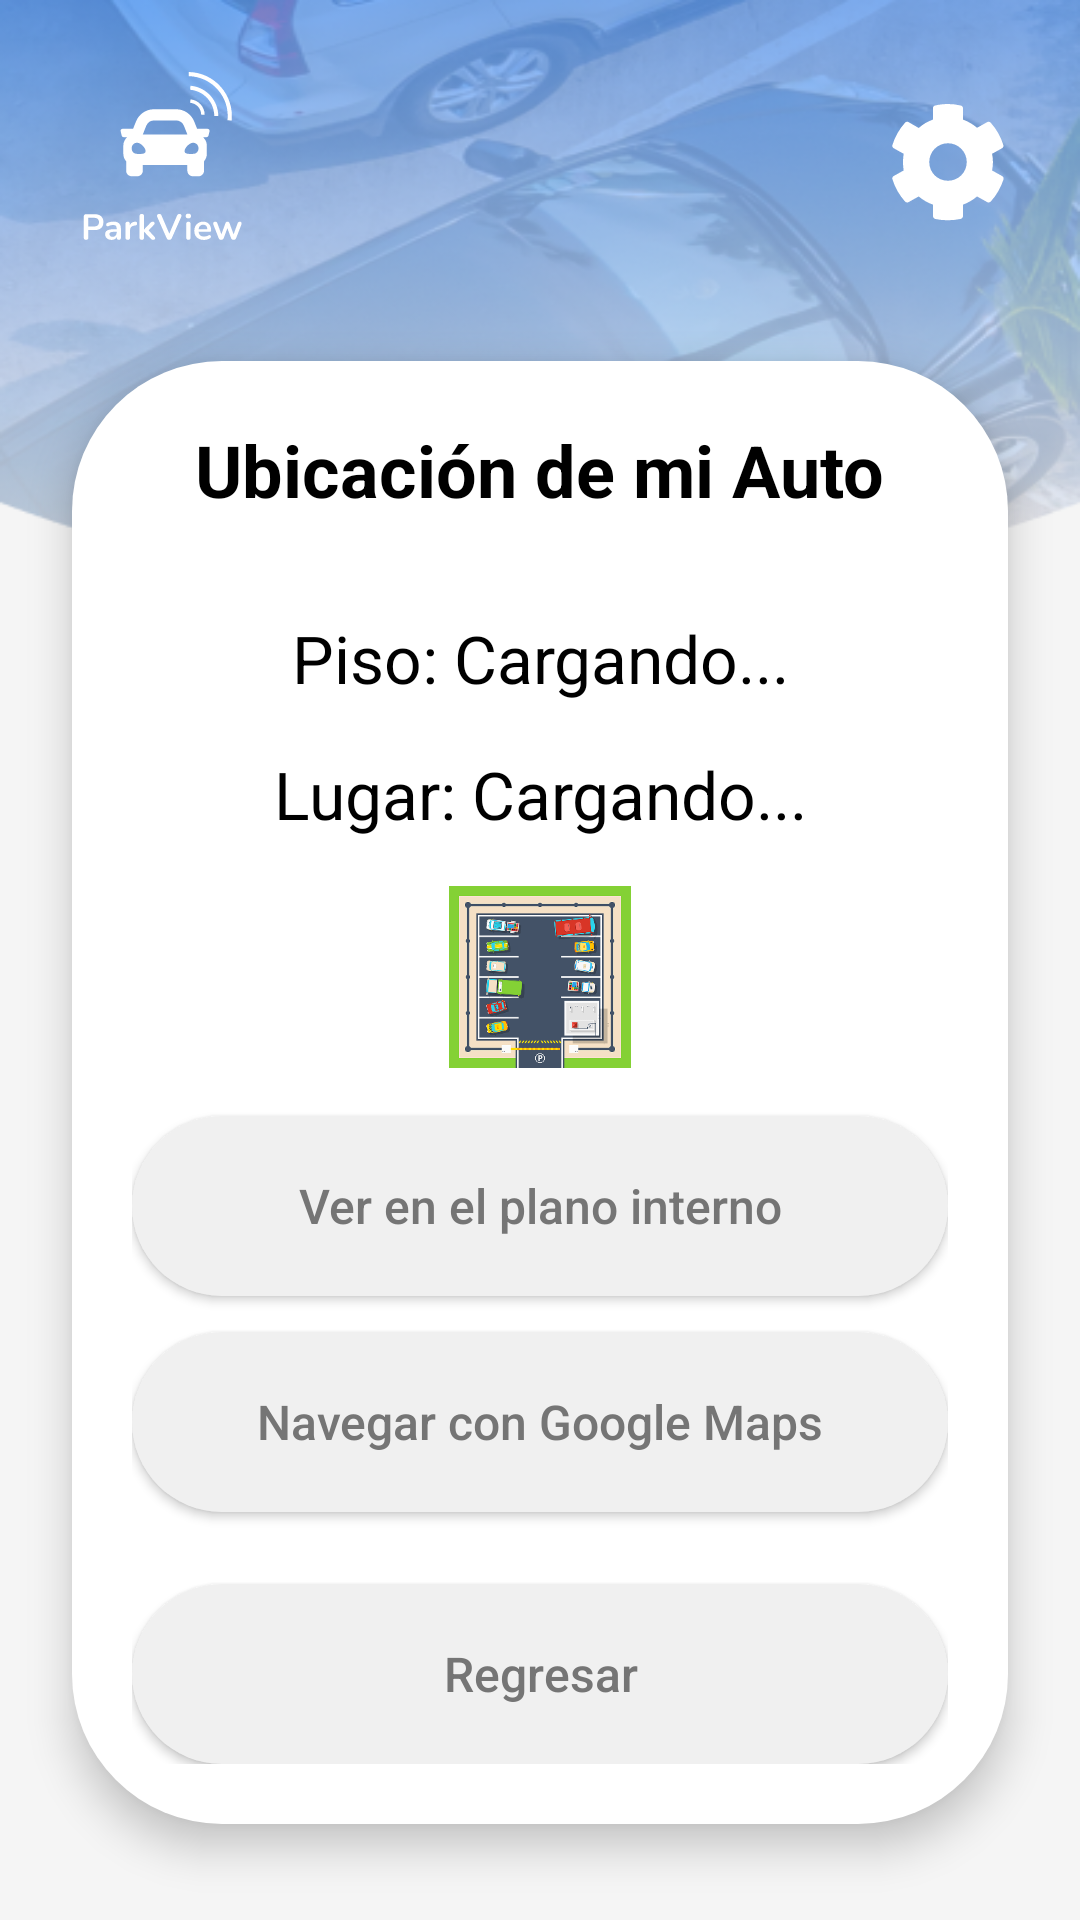

This screen was rendered from an Android layout file. Write that file and the resources it references.
<!-- AndroidManifest.xml: application theme Theme.ParkView -->
<!-- res/layout/fragment_see_car.xml -->
<?xml version="1.0" encoding="utf-8"?>
<androidx.constraintlayout.widget.ConstraintLayout xmlns:android="http://schemas.android.com/apk/res/android"
    xmlns:app="http://schemas.android.com/apk/res-auto"
    xmlns:tools="http://schemas.android.com/tools"
    android:layout_width="match_parent"
    android:layout_height="match_parent"
    android:background="#F5F5F5"
    tools:context=".see_car">

    <LinearLayout
        android:id="@+id/header_layout_see_car"
        android:layout_width="0dp"
        android:layout_height="200dp"
        android:background="@drawable/header_save_location_background"
        android:orientation="vertical"
        android:padding="24dp"
        app:layout_constraintEnd_toEndOf="parent"
        app:layout_constraintStart_toStartOf="parent"
        app:layout_constraintTop_toTopOf="parent">

        <androidx.constraintlayout.widget.ConstraintLayout
            android:layout_width="match_parent"
            android:layout_height="wrap_content">

            <ImageView
                android:id="@+id/logo_image"
                android:layout_width="60dp"
                android:layout_height="60dp"
                android:src="@drawable/ic_logo"
                app:layout_constraintStart_toStartOf="parent"
                app:layout_constraintTop_toTopOf="parent"
                app:tint="@android:color/white" />

            <ImageView
                android:id="@+id/settings_icon"
                android:layout_width="40dp"
                android:layout_height="40dp"
                android:src="@drawable/ic_settings"
                app:layout_constraintBottom_toBottomOf="@id/logo_image"
                app:layout_constraintEnd_toEndOf="parent"
                app:layout_constraintTop_toTopOf="@id/logo_image"
                app:tint="@android:color/white" />

        </androidx.constraintlayout.widget.ConstraintLayout>

    </LinearLayout>

    <LinearLayout
        android:id="@+id/see_car_card"
        android:layout_width="0dp"
        android:layout_height="0dp"
        android:layout_marginStart="24dp"
        android:layout_marginTop="-80dp"
        android:layout_marginEnd="24dp"
        android:layout_marginBottom="32dp"
        android:background="@drawable/card_background"
        android:elevation="8dp"
        android:orientation="vertical"
        android:padding="20dp"
        app:layout_constraintBottom_toBottomOf="parent"
        app:layout_constraintEnd_toEndOf="parent"
        app:layout_constraintStart_toStartOf="parent"
        app:layout_constraintTop_toBottomOf="@+id/header_layout_see_car">

        <TextView
            android:layout_width="wrap_content"
            android:layout_height="wrap_content"
            android:layout_gravity="center_horizontal"
            android:text="Ubicación de mi Auto"
            android:textColor="@android:color/black"
            android:textSize="24sp"
            android:textStyle="bold" />

        <Space
            android:layout_width="match_parent"
            android:layout_height="32dp"/>

        <TextView
            android:id="@+id/tv_piso"
            android:layout_width="match_parent"
            android:layout_height="wrap_content"
            android:text="Piso: Cargando..."
            android:textAlignment="center"
            android:textColor="@android:color/black"
            android:textSize="22sp"/>

        <Space
            android:layout_width="match_parent"
            android:layout_height="16dp"/>

        <TextView
            android:id="@+id/tv_lugar"
            android:layout_width="match_parent"
            android:layout_height="wrap_content"
            android:text="Lugar: Cargando..."
            android:textAlignment="center"
            android:textColor="@android:color/black"
            android:textSize="22sp"/>


        <ImageView
            android:layout_width="match_parent"
            android:layout_height="0dp"
            android:layout_weight="1"
            android:layout_marginTop="16dp"
            android:layout_marginBottom="16dp"
            android:src="@drawable/mapa_estacionamiento"
            android:scaleType="centerInside"
            android:contentDescription="Ilustración de estacionamiento" />

        <androidx.appcompat.widget.AppCompatButton
            android:id="@+id/btn_ver_plano"
            android:layout_width="match_parent"
            android:layout_height="60dp"
            android:layout_marginBottom="12dp"
            android:background="@drawable/button_selector"
            android:text="Ver en el plano interno"
            android:textAllCaps="false"
            android:textColor="@color/button_text_selector"
            android:textSize="16sp" />

        <androidx.appcompat.widget.AppCompatButton
            android:id="@+id/btn_navegar_maps"
            android:layout_width="match_parent"
            android:layout_height="60dp"
            android:layout_marginBottom="12dp"
            android:background="@drawable/button_selector"
            android:text="Navegar con Google Maps"
            android:textAllCaps="false"
            android:textColor="@color/button_text_selector"
            android:textSize="16sp" />

        <androidx.appcompat.widget.AppCompatButton
            android:id="@+id/btn_regresar_see_car"
            android:layout_width="match_parent"
            android:layout_height="60dp"
            android:layout_marginTop="12dp"
            android:background="@drawable/button_selector"
            android:text="Regresar"
            android:textAllCaps="false"
            android:textColor="@color/button_text_selector"
            android:textSize="16sp" />

    </LinearLayout>

</androidx.constraintlayout.widget.ConstraintLayout>
<!-- resources referenced by this layout -->
<resources>
  <!-- drawable button_selector (drawable) -->
  <?xml version="1.0" encoding="utf-8"?>
  <selector xmlns:android="http://schemas.android.com/apk/res/android">
      <item android:state_selected="true" android:drawable="@drawable/button_background_blue" />
      <item android:drawable="@drawable/button_background_gray" />
  </selector>
  <!-- drawable card_background (drawable) -->
  <?xml version="1.0" encoding="utf-8"?>
  <shape xmlns:android="http://schemas.android.com/apk/res/android"
      android:shape="rectangle">
      <solid android:color="@android:color/white"/>
      <corners android:radius="50dp"/>
  </shape>
  <!-- drawable header_save_location_background: png bitmap (drawable, 125431 bytes) -->
  <!-- drawable ic_logo: vector/xml drawable (drawable, 9109 chars, omitted) -->
  <!-- drawable ic_settings (drawable) -->
  <vector xmlns:android="http://schemas.android.com/apk/res/android"
      android:width="38dp"
      android:height="40dp"
      android:viewportWidth="38"
      android:viewportHeight="40">
    <path
        android:pathData="M37.047,24.688C37.438,24.922 37.594,25.391 37.516,25.781C36.578,28.594 35.172,31.094 33.219,33.203C32.906,33.516 32.438,33.594 32.047,33.359L28.688,31.484C27.281,32.656 25.719,33.594 24,34.219V38.047C24,38.438 23.688,38.828 23.219,38.984C20.484,39.531 17.594,39.609 14.703,38.984C14.313,38.828 14,38.438 14,38.047V34.219C12.203,33.594 10.641,32.656 9.234,31.484L5.875,33.359C5.484,33.594 5.016,33.516 4.703,33.203C2.828,31.094 1.344,28.594 0.484,25.781C0.328,25.391 0.484,24.922 0.875,24.688L4.234,22.813C3.922,20.938 3.922,19.141 4.234,17.266L0.875,15.391C0.484,15.156 0.328,14.688 0.484,14.297C1.344,11.484 2.828,8.984 4.703,6.875C5.016,6.563 5.484,6.484 5.875,6.719L9.234,8.672C10.641,7.422 12.203,6.484 14,5.859V2.031C14,1.641 14.234,1.25 14.703,1.172C17.438,0.547 20.328,0.469 23.219,1.172C23.688,1.25 24,1.641 24,2.031V5.859C25.719,6.484 27.281,7.422 28.688,8.594L32.047,6.719C32.438,6.484 32.906,6.563 33.219,6.875C35.094,8.984 36.578,11.484 37.438,14.297C37.594,14.688 37.438,15.156 37.047,15.391L33.688,17.266C34.078,19.141 34.078,20.938 33.688,22.813L37.047,24.688ZM19,26.25C22.438,26.25 25.25,23.516 25.25,20C25.25,16.563 22.438,13.75 19,13.75C15.484,13.75 12.75,16.563 12.75,20C12.75,23.516 15.484,26.25 19,26.25Z"
        android:fillColor="#ffffff"/>
  </vector>
  <!-- drawable mapa_estacionamiento: png bitmap (drawable, 34775 bytes) -->
  <style name="Theme.ParkView" parent="Base.Theme.ParkView" />
  <!-- drawable button_background_blue (drawable) -->
  <?xml version="1.0" encoding="utf-8"?>
  <shape xmlns:android="http://schemas.android.com/apk/res/android"
      android:shape="rectangle">
      <solid android:color="#3A79F0"/> <corners android:radius="100dp"/>
  </shape>
  <!-- drawable button_background_gray (drawable) -->
  <?xml version="1.0" encoding="utf-8"?>
  <shape xmlns:android="http://schemas.android.com/apk/res/android"
      android:shape="rectangle">
      <solid android:color="#F0F0F0"/> <corners android:radius="100dp"/>
  </shape>
  <style name="Base.Theme.ParkView" parent="Theme.Material3.DayNight.NoActionBar">
      </style>
</resources>
